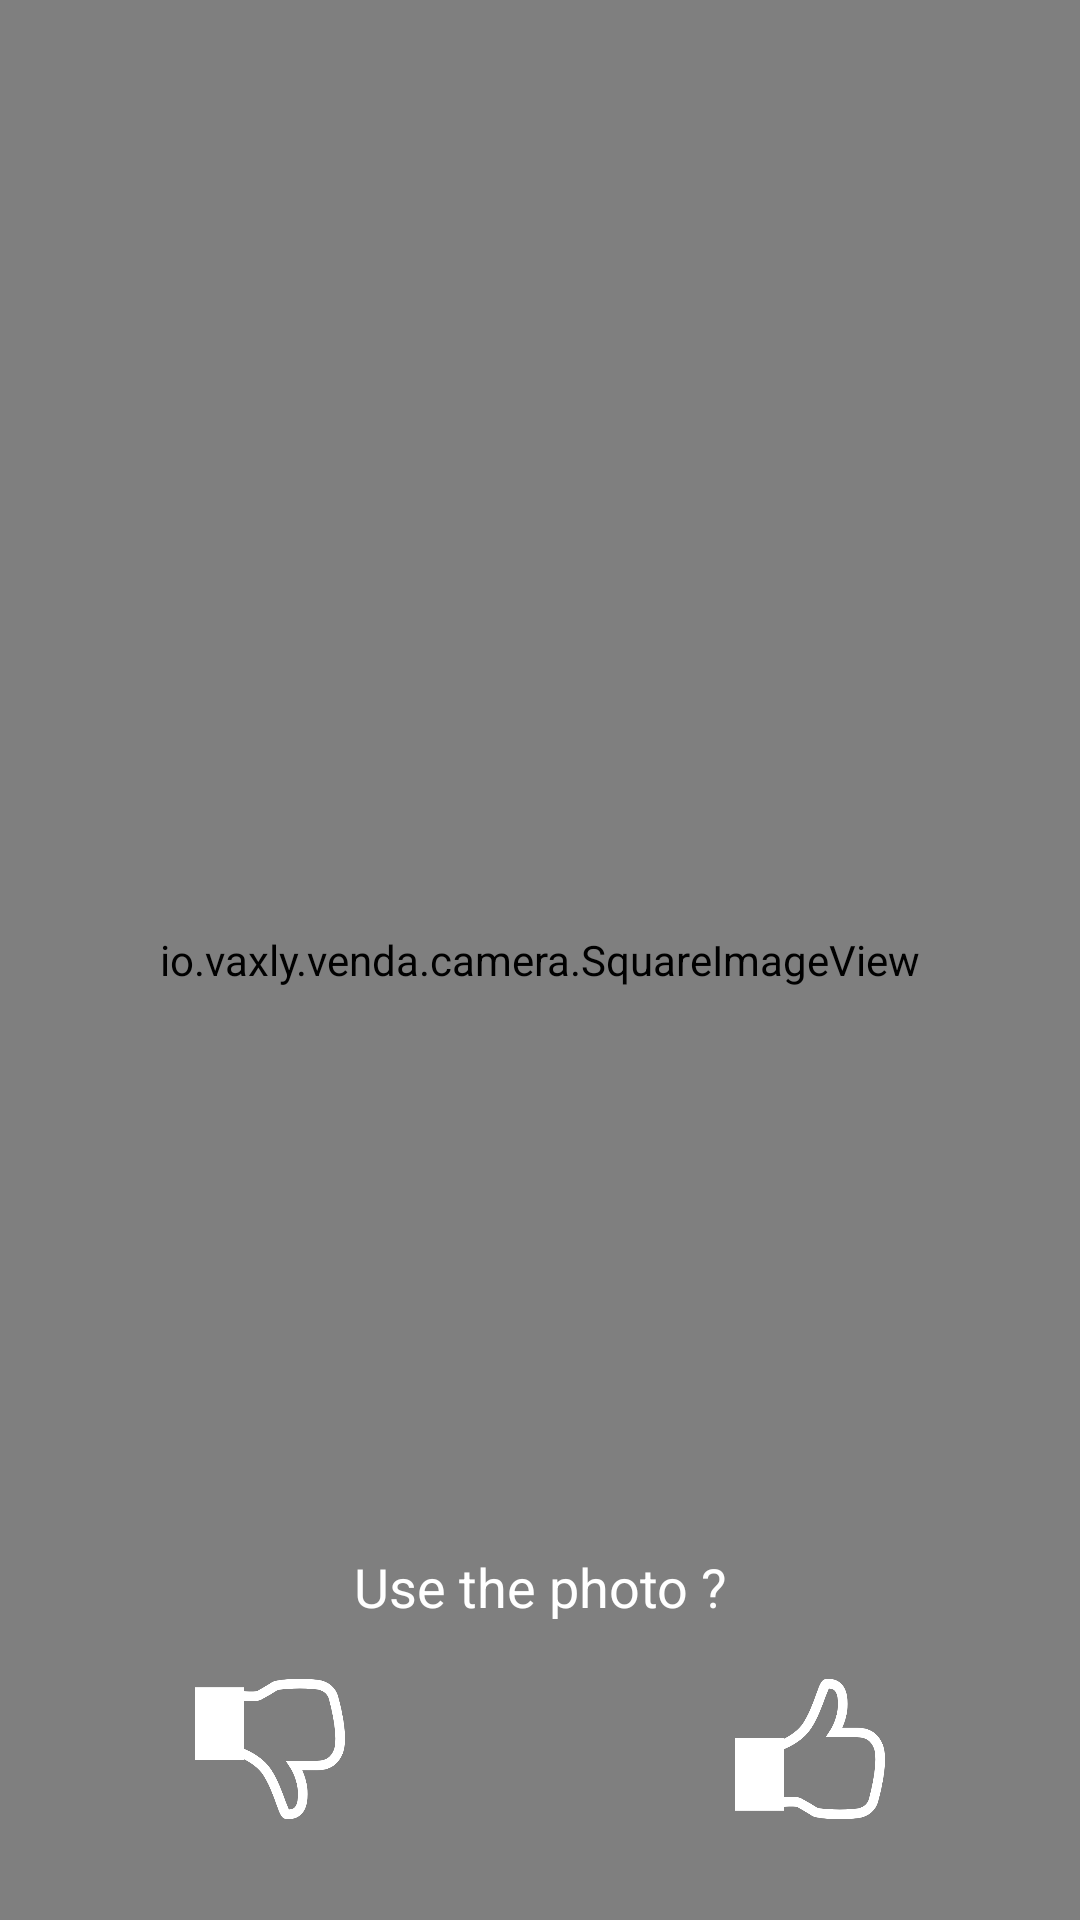

Android layout source for this screen:
<!-- AndroidManifest.xml: application theme AppTheme -->
<!-- res/layout/fragment_edit_save_photo.xml -->
<RelativeLayout xmlns:android="http://schemas.android.com/apk/res/android"
    xmlns:tools="http://schemas.android.com/tools"
    android:layout_width="match_parent"
    android:layout_height="match_parent"
    android:background="@android:color/black"
    tools:context="camera.EditSavePhotoFragment">

    <View
        android:id="@+id/topView"
        android:layout_width="match_parent"
        android:layout_height="0dp" />

    <io.vaxly.venda.camera.SquareImageView
        android:id="@+id/photo"
        android:layout_width="match_parent"
        android:layout_height="match_parent"
        android:layout_below="@id/topView"
        android:scaleType="centerCrop" />

    <LinearLayout
        android:layout_width="match_parent"
        android:layout_height="wrap_content"
        android:layout_marginBottom="16dp"
        android:orientation="horizontal"
        android:layout_above="@+id/linearLayout">

        <TextView
            android:layout_width="wrap_content"
            android:layout_height="wrap_content"
            android:layout_weight="2"/>
        <TextView
            android:layout_weight="1"
            android:layout_width="wrap_content"
            android:layout_height="wrap_content"
            android:textAppearance="?android:attr/textAppearanceMedium"
            android:text="Use the photo ?"
            android:gravity="center"
            android:padding="1dp"
            android:layout_gravity="center_horizontal"
            android:id="@+id/textView"
            android:textColor="@android:color/white" />
        <TextView
            android:layout_width="wrap_content"
            android:layout_height="wrap_content"
            android:layout_weight="2"/>

    </LinearLayout>

    <LinearLayout
        android:layout_width="match_parent"
        android:layout_height="wrap_content"
        android:orientation="horizontal"
        android:layout_alignParentBottom="true"

        android:layout_marginBottom="32dp"
        android:id="@+id/linearLayout">

        <ImageView
            android:id="@+id/cancel"
            android:layout_weight="1"
            android:layout_width="match_parent"
            android:layout_height="50dp"
            android:onClick="onCancel"
            android:src="@drawable/dislike" />

        <ImageView
            android:id="@+id/save_photo"
            android:layout_weight="1"
            android:layout_width="match_parent"
            android:layout_height="50dp"
            android:src="@drawable/like" />

    </LinearLayout>

</RelativeLayout>
<!-- resources referenced by this layout -->
<resources>
  <!-- drawable dislike: png bitmap (drawable, 9579 bytes) -->
  <!-- drawable like: png bitmap (drawable, 9549 bytes) -->
  <style name="AppTheme" parent="Theme.AppCompat.Light.NoActionBar">
          <item name="colorPrimary">#9f90af</item>
          <item name="colorPrimaryDark">#605271</item>
          <item name="colorAccent">#f9bb72</item>
      </style>
</resources>
